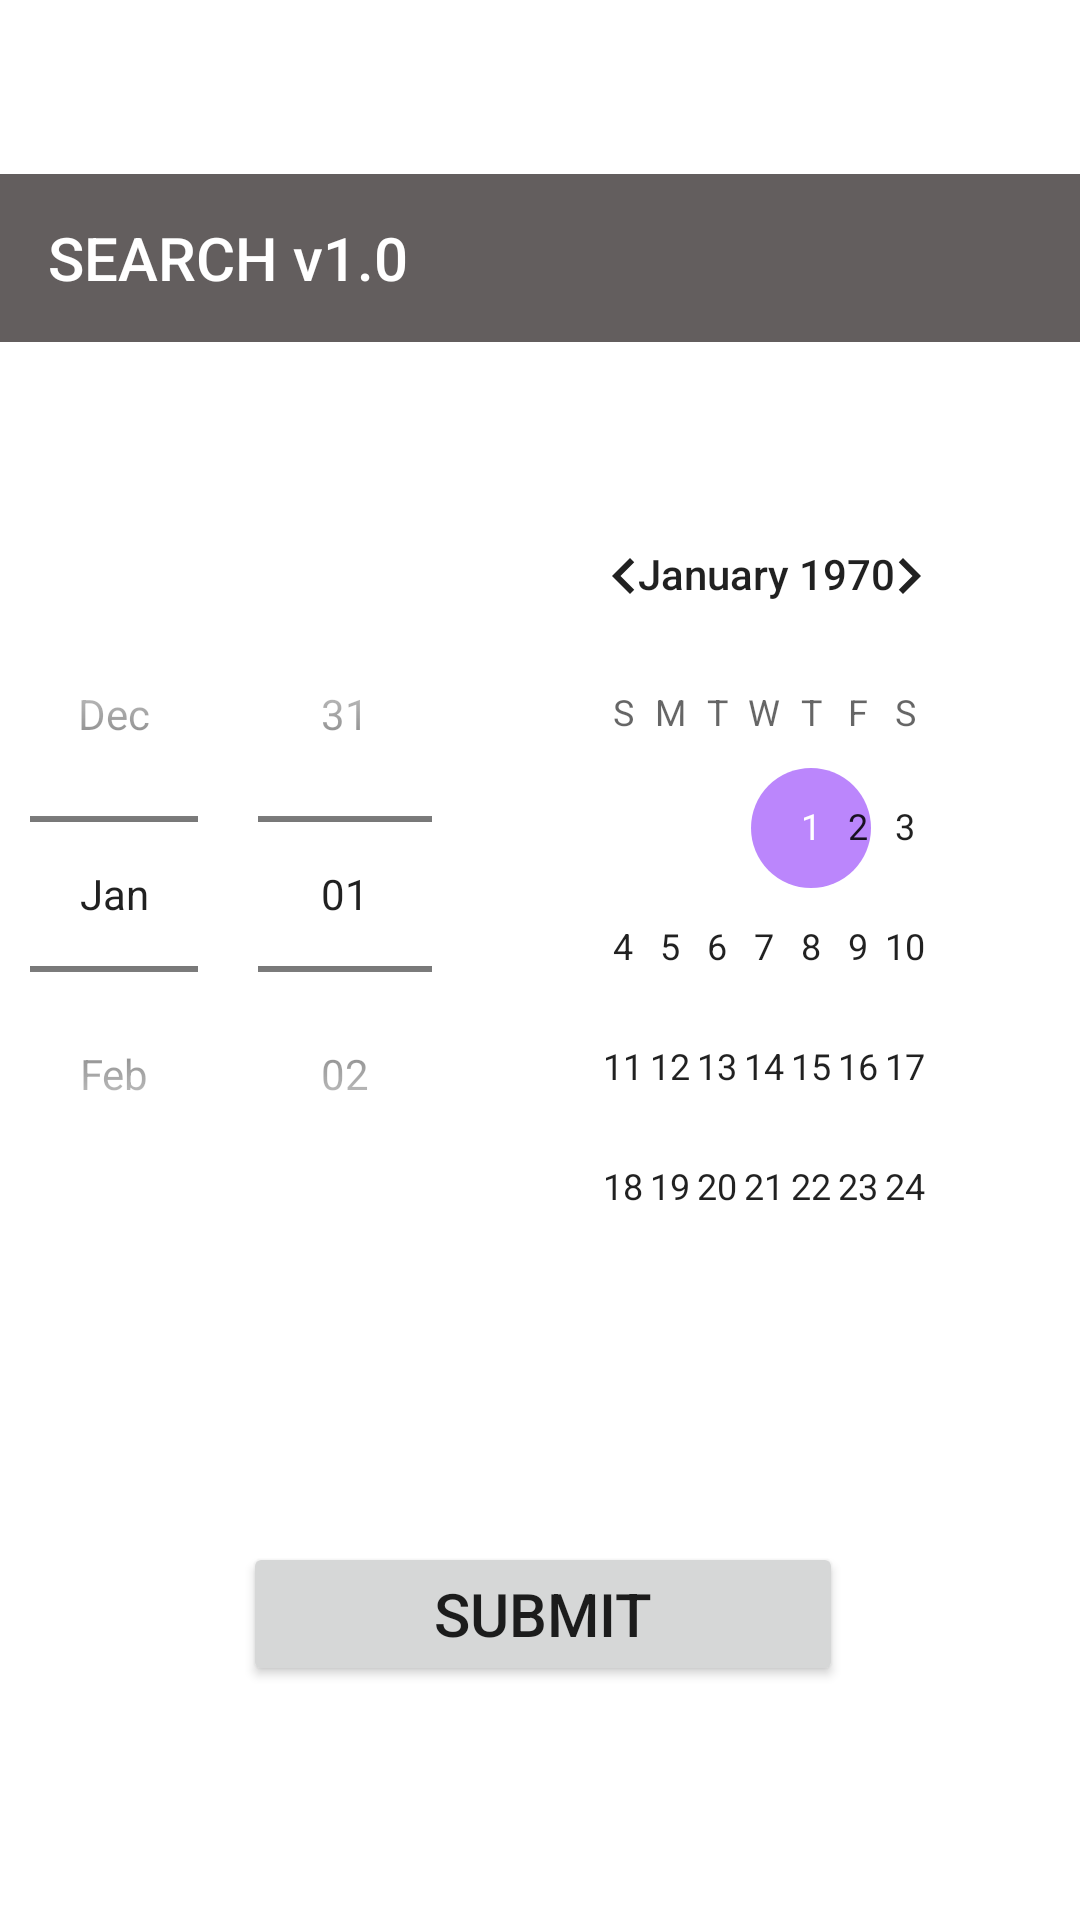

Here is an Android app screen rendered from its layout file. Give the layout XML and the strings, colors and styles it references.
<!-- AndroidManifest.xml: activity theme AppTheme.NoActionBar -->
<!-- res/layout/activity_search.xml -->
<?xml version="1.0" encoding="utf-8"?>
<RelativeLayout xmlns:android="http://schemas.android.com/apk/res/android"
xmlns:app="http://schemas.android.com/apk/res-auto"
xmlns:tools="http://schemas.android.com/tools"
android:layout_width="match_parent"
android:layout_height="match_parent"
android:background="@color/white"
tools:context=".SearchActivity">

    <com.google.android.material.appbar.AppBarLayout
        android:id="@+id/appBarLayout"
        android:layout_width="0dp"
        android:layout_height="wrap_content"
        app:layout_constraintEnd_toEndOf="parent"
        app:layout_constraintStart_toStartOf="parent"
        app:layout_constraintTop_toTopOf="parent">

    </com.google.android.material.appbar.AppBarLayout>

    <DatePicker
        android:id="@+id/searchDate"
        android:layout_width="337dp"
        android:layout_height="258dp"
        android:layout_alignParentEnd="true"
        android:layout_alignParentBottom="true"
        android:layout_centerVertical="true"
        android:layout_marginEnd="13dp"
        android:layout_marginBottom="213dp"
        android:datePickerMode="spinner" />

    <Button
        android:id="@+id/submitButton"
        android:layout_width="200dp"
        android:layout_height="wrap_content"
        android:layout_alignParentEnd="true"
        android:layout_alignParentBottom="true"
        android:layout_marginTop="50dp"
        android:layout_marginEnd="79dp"
        android:layout_marginBottom="78dp"
        android:text="SUBMIT"
        android:textSize="20sp"
        android:theme="@style/Theme.AppCompat.DayNight.DarkActionBar" />

    <androidx.appcompat.widget.Toolbar
        android:id="@+id/toolbar"
        android:layout_width="match_parent"
        android:layout_height="?actionBarSize"
        android:layout_alignParentBottom="true"
        android:layout_marginBottom="526dp"
        android:background="#635E5E"
        android:visibility="visible"
        app:title="SEARCH v1.0"
        app:titleTextColor="@color/white"
        tools:layout_editor_absoluteX="0dp"
        tools:layout_editor_absoluteY="0dp" />

</RelativeLayout>
<!-- resources referenced by this layout -->
<resources>
  <style name="AppTheme.NoActionBar">
          <item name="windowActionBar">false</item>
          <item name="windowNoTitle">true</item>
      </style>
  <!-- not gathered from this repository: default colours our renderer supplied (Android Studio template values) -->
  <color name="white">#FFFFFFFF</color>
</resources>
